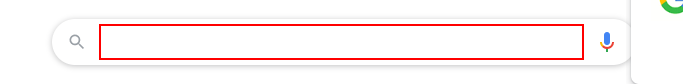
Workflow: Main

Step 1 [try]: type "patna" into the text box
